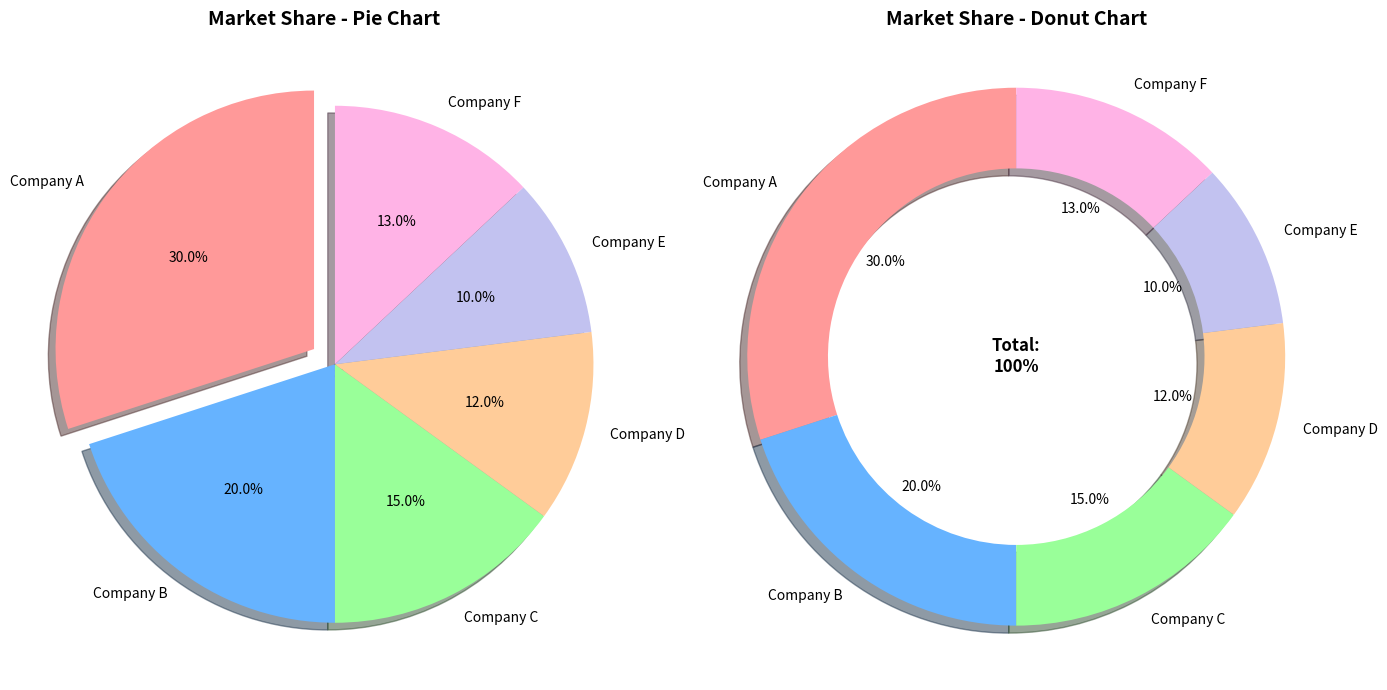

Recreate this plot in Python.
import matplotlib
matplotlib.use('Agg')
import matplotlib.pyplot as _plt_module
_original_show = _plt_module.show

def _capture_show():
    import io, base64
    buf = io.BytesIO()
    _plt_module.savefig(buf, format='png', dpi=100, bbox_inches='tight')
    buf.seek(0)
    encoded = base64.b64encode(buf.read()).decode('utf-8')
    print(f"__CHART__:{encoded}")
    _plt_module.close('all')

_plt_module.show = _capture_show

import matplotlib.pyplot as plt
import numpy as np

# Sample market share data for 6 companies
companies = ['Company A', 'Company B', 'Company C', 'Company D', 'Company E', 'Company F']
market_shares = [30, 20, 15, 12, 10, 13]

# Print dataset summary
print(f"Dataset: {len(companies)} companies")
print(f"Market shares: {market_shares}")
print(f"Total market share: {sum(market_shares)}%")

# Create figure with two subplots side by side
fig, (ax1, ax2) = plt.subplots(1, 2, figsize=(14, 7))

# Colors for consistency
colors = ['#ff9999', '#66b3ff', '#99ff99', '#ffcc99', '#c2c2f0', '#ffb3e6']

# Pie chart (left)
# Explode the largest slice (Company A with 30%)
explode = [0.1 if i == 0 else 0 for i in range(len(market_shares))]

wedges, texts, autotexts = ax1.pie(
    market_shares,
    labels=companies,
    autopct='%1.1f%%',
    startangle=90,
    colors=colors,
    explode=explode,
    shadow=True
)
ax1.set_title('Market Share - Pie Chart', fontsize=14, fontweight='bold')
ax1.axis('equal')  # Equal aspect ratio ensures pie is drawn as circle

# Donut chart (right)
# Create donut by adding a white circle in the center
wedges, texts, autotexts = ax2.pie(
    market_shares,
    labels=companies,
    autopct='%1.1f%%',
    startangle=90,
    colors=colors,
    wedgeprops=dict(width=0.3),  # Creates the donut hole
    shadow=True
)
ax2.set_title('Market Share - Donut Chart', fontsize=14, fontweight='bold')
ax2.axis('equal')  # Equal aspect ratio ensures donut is drawn as circle

# Add total percentage label in center of donut chart
ax2.text(0, 0, f'Total:\n{sum(market_shares)}%', 
         ha='center', va='center', fontsize=12, fontweight='bold')

# Adjust layout to prevent overlap
plt.tight_layout()

# Save the figure
plt.savefig('pie_donut_charts.png', dpi=150, bbox_inches='tight')
plt.close()

print("Charts saved as 'pie_donut_charts.png'")
